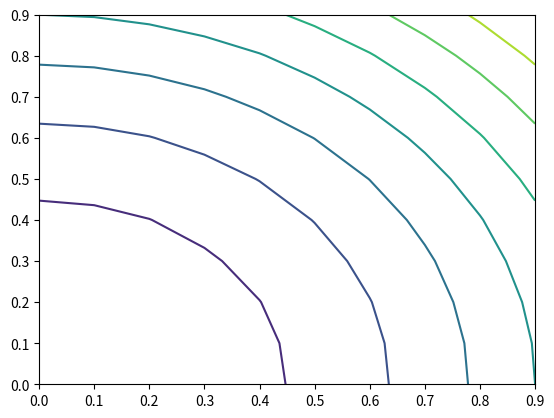

Here is the Python script that generated this plot: (Note: this script raises an exception after producing the figure.)
#-------------------------------
#Import Library & Settings
#-------------------------------
import numpy as np
import matplotlib.pyplot as plt

#-------------------------------
#Set the Grid
#-------------------------------
n_iter = 1000 # Maximum Number of iterations

L, H = 1,1 #Size of the grid (Length,Height)
IM,JM =10,10 #Number of columns & rows

Dx,Dy = L/(IM-1) , H/(JM-1)
a = Dx/Dy 
f = 4 # Η τιμή απο τη εξίσωση Poison που καλούμαστε να λύσουμε

# Set array size and set the interior value with v_init
v_init = 0 #initial guess for interior nodes
v = np.empty((JM, IM))
v_new = np.empty((JM, IM))
A= np.empty((JM, IM))
v.fill(v_init)



#-------------------------------
#Analytical Solution
#-------------------------------
u = np.empty((JM, IM))
for i in range(JM):
    for j in range(IM):
        u[i, j] = (j*Dx)**2 + (i*Dy)**2
uk = u.flatten()

#-------------------------------
#Set Boundary conditions
#-------------------------------
#Top Edge
bc_top = np.empty(IM)
for i in range(IM):
    bc_top[i] = (i*Dx)**2 + ((JM-1)*Dy)**2
v[(JM-1):, :] = bc_top
  
#Bottom Edge
bc_bottom = np.empty(IM)
for i in range(IM):
    bc_bottom[i] = (i*Dx)**2
v[:1, :] = bc_bottom

#Right Edge
bc_right = np.empty(JM)
for i in range(JM):
    bc_right[i] = (i*Dy)**2 + ((IM-1)*Dx)**2
bc_right = bc_right[np.newaxis, :].T
v[:, (IM-1):] = bc_right

#Left Edge
bc_left = np.empty(JM)
for i in range(0, JM):
    bc_left[i] = (i*Dy)**2
bc_left = bc_left[np.newaxis, :].T
v[:, :1] = bc_left 

vk = v.flatten() # vk einai i metavliti me arithmisi kordoni i opoia perilambanei tis oriakes times

#-------------------------------
#Find the Boundary Nodes
#-------------------------------
BN = list()
#Nodes located on Bottom Side
for k in range (IM):
    BN.append(k)
#Nodes located on Top Side
for k in range ((IM*(JM-1)),IM*JM):
    BN.append(k)
#Nodes located on the Left Side excluding first and last node
for i in range (1,JM-1):
    k = i*(IM)
    BN.append(k)
#Nodes located on the Right Side excluding first and last node
for i in range (1,JM-1):
    k = (i+1)*IM-1
    BN.append(k)
BN = sorted(BN)

#-------------------------------
#Vector b
#-------------------------------

b = np.empty(IM*JM)
b[:] = vk
for k in range (IM*JM):
    if k not in BN:
        b[k]=4

#-------------------------------
#Matrix A
#-------------------------------
dim = (IM*JM,IM*JM)
A = np.zeros(dim)

#Boundary Nodes A[i,i]=1
for index in BN:
    A[index,index] = 1
    
#Inner Nodes
for k in range (IM*JM):
    if k not in BN:
        A[k,k]= -2*(Dx**2+Dy**2)/((Dx**2) * (Dy**2))
        vertical_neighbours = [k+IM,k-IM]
        for v_neighbour in vertical_neighbours:
            A[k,v_neighbour]= Dx**2/((Dx**2) * (Dy**2))
        horizontal_neighbours = [k+1,k-1]
        for h_neighbour in horizontal_neighbours:
            A[k,h_neighbour]= Dy**2/((Dx**2) * (Dy**2))


#-------------------------------
#Matrix Decomposition D-(L+U)
#-------------------------------
Diag = np.diag(np.diag(A))
Lower = np.tril(A,-1)
Lower = -Lower
Upper = np.triu(A,1)
Upper = -Upper

#-------------------------------
#Conditional Number
#-------------------------------
def conditional_number(matrix):
    inv_matrix = np.linalg.inv(matrix)
    cond_a = np.linalg.norm(matrix) * np.linalg.norm(inv_matrix)
    return cond_a

cond_a = conditional_number(A)
print("The conditional number of Matrix A = ",cond_a)

Jacobi = "n"
if Jacobi == "yes":
#-------------------------------
#Jacobi Method
#-------------------------------
    v_newk = vk[:]
    counter= list()
    residual = list()
    e = list()
    resid = list()
    error = list()
    res=1
    iteration = 0
    while res > 10**-6 and iteration in range(0, n_iter) :
        restot = 0
        vk[:]=v_newk
        for i in range(1, JM-1):
            for j in range(1, IM-1):
                k= i*IM + j
        # for k in range (IM*JM):
            # if k not in BN:

                v_newk[k] = (Upper[k,k+IM]*vk[k+IM] + Lower[k,k-IM]*vk[k-IM] \
                    + Upper[k,k+1]*vk[k+1] + Lower[k,k-1]*vk[k-1] + b[k] )/ Diag[k,k]


        res = np.linalg.norm(b - np.dot(A,v_newk)) #calculate the residual


        #Convergence data
        counter.append(iteration)
        residual.append(res)
        iteration += 1

        #Calculate the Error
        e = (uk - v_newk)
        error.append(np.linalg.norm(e))

       #Print unequality 3 of the notes
        uneq_1 = ((1/cond_a) * np.linalg.norm(res)) / np.linalg.norm(b)
        uneq_2 = np.linalg.norm(e) / np.linalg.norm(v_newk)
        uneq_3 = (cond_a * np.linalg.norm(res)) / np.linalg.norm(b)
        print("At iteration",iteration, "the bounds are:",
            uneq_1, "=<", uneq_2, "=<", uneq_3)        
    
    #Prin Final Message 
    print("Jacobi Method")
    print("After",iteration," iterations,",
         "the residual on the final iteration is ",res)
    #print("The vector {v} at last iteration was calculated to be=\n",v_newk.reshape(JM,IM))
    print("The is error at last iteration = \n",np.linalg.norm(e))
    v_new = v_newk.reshape(JM,IM)

GaussSeidel = "yes"
if GaussSeidel == "yes":
#-------------------------------
#Gauss Seidel
#-------------------------------
    counter= list()
    residual = list()
    e = list()
    resid = list()
    error = list()
    res=1
    iteration = 0
    vtmp = np.empty((JM,IM))
    vtmp = vtmp.flatten()
    omega = 1.15
    while res > 10**-6 and iteration in range(0, n_iter) :
        restot = 0
        vtmp[:] = vk

        for i in range(1, JM-1):
            for j in range(1, IM-1):
                k= i*IM + j

                vk[k] = (Upper[k,k+IM]*vk[k+IM] + Lower[k,k-IM]*vk[k-IM] \
                    + Upper[k,k+1]*vk[k+1] + Lower[k,k-1]*vk[k-1] + b[k] ) / Diag[k,k]
        
        # for i in range(1, JM-1):
        #     for j in range(1, IM-1):
        #         k = i*IM + j
                vk[k] = vtmp[k] + omega*(vk[k]-vtmp[k])

        res = np.linalg.norm(b - np.dot(A,vk)) #calculate the residual


        #Convergence data
        counter.append(iteration)
        residual.append(res)
        iteration += 1

        #Calculate the Error
        e = (uk - vk)
        error.append(np.linalg.norm(e))

       #Print unequality 3 of the notes
        uneq_1 = ((1/cond_a) * np.linalg.norm(res)) / np.linalg.norm(b)
        uneq_2 = np.linalg.norm(e) / np.linalg.norm(vk)
        uneq_3 = (cond_a * np.linalg.norm(res)) / np.linalg.norm(b)
        print("At iteration",iteration, "the bounds are:",
            uneq_1, "=<", uneq_2, "=<", uneq_3)        
    
    #Print Final Message 
    print("Gauss-Siedel method, with relaxation omage=",omega)
    print("After",iteration," iterations,",
         "the residual on the final iteration is ",res)
    # print("The vector {v} at last iteration \n {v} =\n",vk.reshape(JM,IM))
    print("The is error at final iteration = \n",np.linalg.norm(e))


    v_new = vk.reshape(JM,IM)



        

  

#-------------------------------
#Plot Contour Lines
#-------------------------------       
# Create Grid
X, Y = np.meshgrid(np.arange(0, L, L/IM), np.arange(0, H, H/JM))
# Configure the contour
cp = plt.contour(X, Y, v_new)
plt.clabel(cp, inlie=True, fontsie=10)
plt.title("Contour Lines")
plt.xlabel('x-axis')
plt.ylabel('y-axis')
# Set Colorbar
plt.colorbar()
# Show the result in the plot window
plt.show()   

#-------------------------------
#Plot Convergence
#-------------------------------  
plt.plot(counter, residual)
plt.yscale('symlog')
plt.title('Convergence')
plt.xlabel('iterations')
plt.ylabel('residual log_10')
plt.grid(True)
plt.show()

#-------------------------------
#Plot Error
#-------------------------------  
plt.plot(counter, error)
plt.title('error')
plt.yscale('symlog')
plt.xlabel('iterations')
plt.ylabel('error')
plt.grid(True)
plt.show()